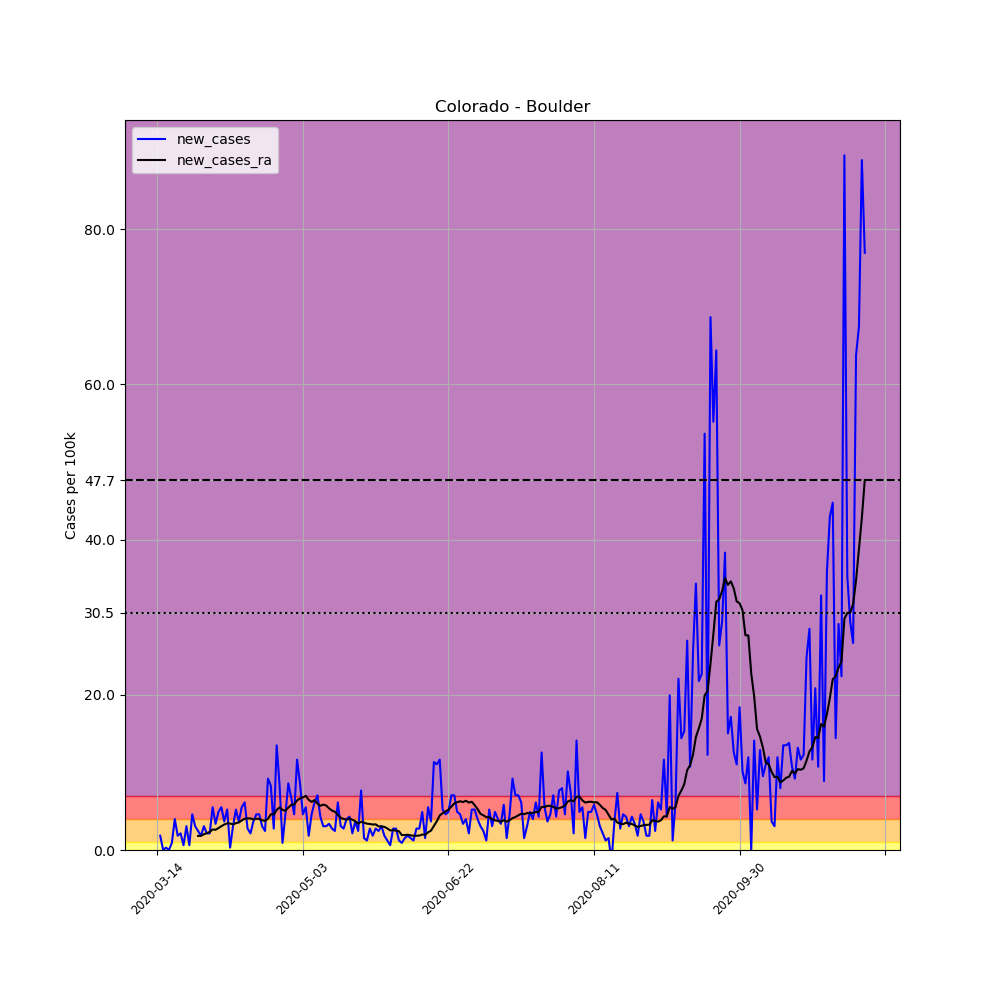

Data behind this chart, as committed beside it:
, date, county, state, fips, cases, deaths, COUNTY, STNAME, CTYNAME, POPESTIMATE2019, per_100k, new_cases, new_cases_ra
78275, 2020-03-14, Boulder, Colorado, 8013, 1, 0, 13, Colorado, Boulder, 326196, 0.3066, , 
78276, 2020-03-15, Boulder, Colorado, 8013, 7, 0, 13, Colorado, Boulder, 326196, 2.146, 1.839, 
78277, 2020-03-16, Boulder, Colorado, 8013, 7, 0, 13, Colorado, Boulder, 326196, 2.146, 0.0, 
78278, 2020-03-17, Boulder, Colorado, 8013, 8, 0, 13, Colorado, Boulder, 326196, 2.453, 0.3066, 
78279, 2020-03-18, Boulder, Colorado, 8013, 8, 0, 13, Colorado, Boulder, 326196, 2.453, 0.0, 
78280, 2020-03-19, Boulder, Colorado, 8013, 11, 0, 13, Colorado, Boulder, 326196, 3.372, 0.9197, 
78281, 2020-03-20, Boulder, Colorado, 8013, 24, 0, 13, Colorado, Boulder, 326196, 7.358, 3.985, 
78282, 2020-03-21, Boulder, Colorado, 8013, 30, 0, 13, Colorado, Boulder, 326196, 9.197, 1.839, 
78283, 2020-03-22, Boulder, Colorado, 8013, 37, 0, 13, Colorado, Boulder, 326196, 11.34, 2.146, 
78284, 2020-03-23, Boulder, Colorado, 8013, 39, 0, 13, Colorado, Boulder, 326196, 11.96, 0.6131, 
78285, 2020-03-24, Boulder, Colorado, 8013, 49, 0, 13, Colorado, Boulder, 326196, 15.02, 3.066, 
78286, 2020-03-25, Boulder, Colorado, 8013, 51, 0, 13, Colorado, Boulder, 326196, 15.63, 0.6131, 
78287, 2020-03-26, Boulder, Colorado, 8013, 66, 0, 13, Colorado, Boulder, 326196, 20.23, 4.598, 
78288, 2020-03-27, Boulder, Colorado, 8013, 76, 1, 13, Colorado, Boulder, 326196, 23.3, 3.066, 
78289, 2020-03-28, Boulder, Colorado, 8013, 84, 1, 13, Colorado, Boulder, 326196, 25.75, 2.453, 1.817
78290, 2020-03-29, Boulder, Colorado, 8013, 90, 1, 13, Colorado, Boulder, 326196, 27.59, 1.839, 1.817
78291, 2020-03-30, Boulder, Colorado, 8013, 100, 1, 13, Colorado, Boulder, 326196, 30.66, 3.066, 2.036
78292, 2020-03-31, Boulder, Colorado, 8013, 107, 2, 13, Colorado, Boulder, 326196, 32.8, 2.146, 2.168
78293, 2020-04-01, Boulder, Colorado, 8013, 114, 2, 13, Colorado, Boulder, 326196, 34.95, 2.146, 2.321
78294, 2020-04-02, Boulder, Colorado, 8013, 132, 2, 13, Colorado, Boulder, 326196, 40.47, 5.518, 2.65
78295, 2020-04-03, Boulder, Colorado, 8013, 143, 2, 13, Colorado, Boulder, 326196, 43.84, 3.372, 2.606
78296, 2020-04-04, Boulder, Colorado, 8013, 159, 3, 13, Colorado, Boulder, 326196, 48.74, 4.905, 2.825
78297, 2020-04-05, Boulder, Colorado, 8013, 177, 3, 13, Colorado, Boulder, 326196, 54.26, 5.518, 3.066
78298, 2020-04-06, Boulder, Colorado, 8013, 189, 3, 13, Colorado, Boulder, 326196, 57.94, 3.679, 3.285
78299, 2020-04-07, Boulder, Colorado, 8013, 206, 3, 13, Colorado, Boulder, 326196, 63.15, 5.212, 3.438
78300, 2020-04-08, Boulder, Colorado, 8013, 207, 3, 13, Colorado, Boulder, 326196, 63.46, 0.3066, 3.416
78301, 2020-04-09, Boulder, Colorado, 8013, 217, 7, 13, Colorado, Boulder, 326196, 66.52, 3.066, 3.307
78302, 2020-04-10, Boulder, Colorado, 8013, 234, 7, 13, Colorado, Boulder, 326196, 71.74, 5.212, 3.46
78303, 2020-04-11, Boulder, Colorado, 8013, 246, 8, 13, Colorado, Boulder, 326196, 75.41, 3.679, 3.547
78304, 2020-04-12, Boulder, Colorado, 8013, 264, 11, 13, Colorado, Boulder, 326196, 80.93, 5.518, 3.81
78305, 2020-04-13, Boulder, Colorado, 8013, 284, 12, 13, Colorado, Boulder, 326196, 87.06, 6.131, 4.029
78306, 2020-04-14, Boulder, Colorado, 8013, 293, 14, 13, Colorado, Boulder, 326196, 89.82, 2.759, 4.073
78307, 2020-04-15, Boulder, Colorado, 8013, 300, 15, 13, Colorado, Boulder, 326196, 91.97, 2.146, 4.073
78308, 2020-04-16, Boulder, Colorado, 8013, 312, 15, 13, Colorado, Boulder, 326196, 95.65, 3.679, 3.942
78309, 2020-04-17, Boulder, Colorado, 8013, 327, 15, 13, Colorado, Boulder, 326196, 100.2, 4.598, 4.029
78310, 2020-04-18, Boulder, Colorado, 8013, 342, 17, 13, Colorado, Boulder, 326196, 104.8, 4.598, 4.007
78311, 2020-04-19, Boulder, Colorado, 8013, 352, 17, 13, Colorado, Boulder, 326196, 107.9, 3.066, 3.832
78312, 2020-04-20, Boulder, Colorado, 8013, 360, 17, 13, Colorado, Boulder, 326196, 110.4, 2.453, 3.744
78313, 2020-04-21, Boulder, Colorado, 8013, 390, 18, 13, Colorado, Boulder, 326196, 119.6, 9.197, 4.029
78314, 2020-04-22, Boulder, Colorado, 8013, 417, 23, 13, Colorado, Boulder, 326196, 127.8, 8.277, 4.598
78315, 2020-04-23, Boulder, Colorado, 8013, 426, 28, 13, Colorado, Boulder, 326196, 130.6, 2.759, 4.577
78316, 2020-04-24, Boulder, Colorado, 8013, 470, 28, 13, Colorado, Boulder, 326196, 144.1, 13.49, 5.168
78317, 2020-04-25, Boulder, Colorado, 8013, 497, 29, 13, Colorado, Boulder, 326196, 152.4, 8.277, 5.496
78318, 2020-04-26, Boulder, Colorado, 8013, 500, 30, 13, Colorado, Boulder, 326196, 153.3, 0.9197, 5.168
78319, 2020-04-27, Boulder, Colorado, 8013, 515, 33, 13, Colorado, Boulder, 326196, 157.9, 4.598, 5.058
78320, 2020-04-28, Boulder, Colorado, 8013, 543, 33, 13, Colorado, Boulder, 326196, 166.5, 8.584, 5.474
78321, 2020-04-29, Boulder, Colorado, 8013, 565, 39, 13, Colorado, Boulder, 326196, 173.2, 6.744, 5.803
78322, 2020-04-30, Boulder, Colorado, 8013, 580, 40, 13, Colorado, Boulder, 326196, 177.8, 4.598, 5.869
78323, 2020-05-01, Boulder, Colorado, 8013, 618, 40, 13, Colorado, Boulder, 326196, 189.5, 11.65, 6.372
78324, 2020-05-02, Boulder, Colorado, 8013, 646, 42, 13, Colorado, Boulder, 326196, 198, 8.584, 6.657
78325, 2020-05-03, Boulder, Colorado, 8013, 661, 44, 13, Colorado, Boulder, 326196, 202.6, 4.598, 6.766
78326, 2020-05-04, Boulder, Colorado, 8013, 679, 44, 13, Colorado, Boulder, 326196, 208.2, 5.518, 6.985
78327, 2020-05-05, Boulder, Colorado, 8013, 685, 46, 13, Colorado, Boulder, 326196, 210, 1.839, 6.46
78328, 2020-05-06, Boulder, Colorado, 8013, 700, 46, 13, Colorado, Boulder, 326196, 214.6, 4.598, 6.197
78329, 2020-05-07, Boulder, Colorado, 8013, 720, 49, 13, Colorado, Boulder, 326196, 220.7, 6.131, 6.438
78330, 2020-05-08, Boulder, Colorado, 8013, 743, 50, 13, Colorado, Boulder, 326196, 227.8, 7.051, 5.978
78331, 2020-05-09, Boulder, Colorado, 8013, 757, 50, 13, Colorado, Boulder, 326196, 232.1, 4.292, 5.693
78332, 2020-05-10, Boulder, Colorado, 8013, 767, 53, 13, Colorado, Boulder, 326196, 235.1, 3.066, 5.847
78333, 2020-05-11, Boulder, Colorado, 8013, 777, 55, 13, Colorado, Boulder, 326196, 238.2, 3.066, 5.737
78334, 2020-05-12, Boulder, Colorado, 8013, 788, 56, 13, Colorado, Boulder, 326196, 241.6, 3.372, 5.365
... 184 more rows
